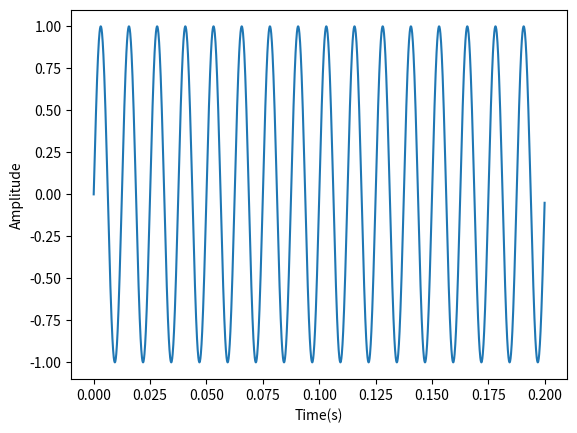

This chart was generated by the following Python code:
import numpy as np
import matplotlib.pyplot as plt

N = 8

t = np.arange(0, 0.2, 1e-4)
y = np.sin(2*np.pi*10*N*t)

plt.xlabel("Time(s)")
plt.ylabel("Amplitude")
plt.plot(t, y)
# plt.savefig('sine_plot.jpeg')
plt.show()